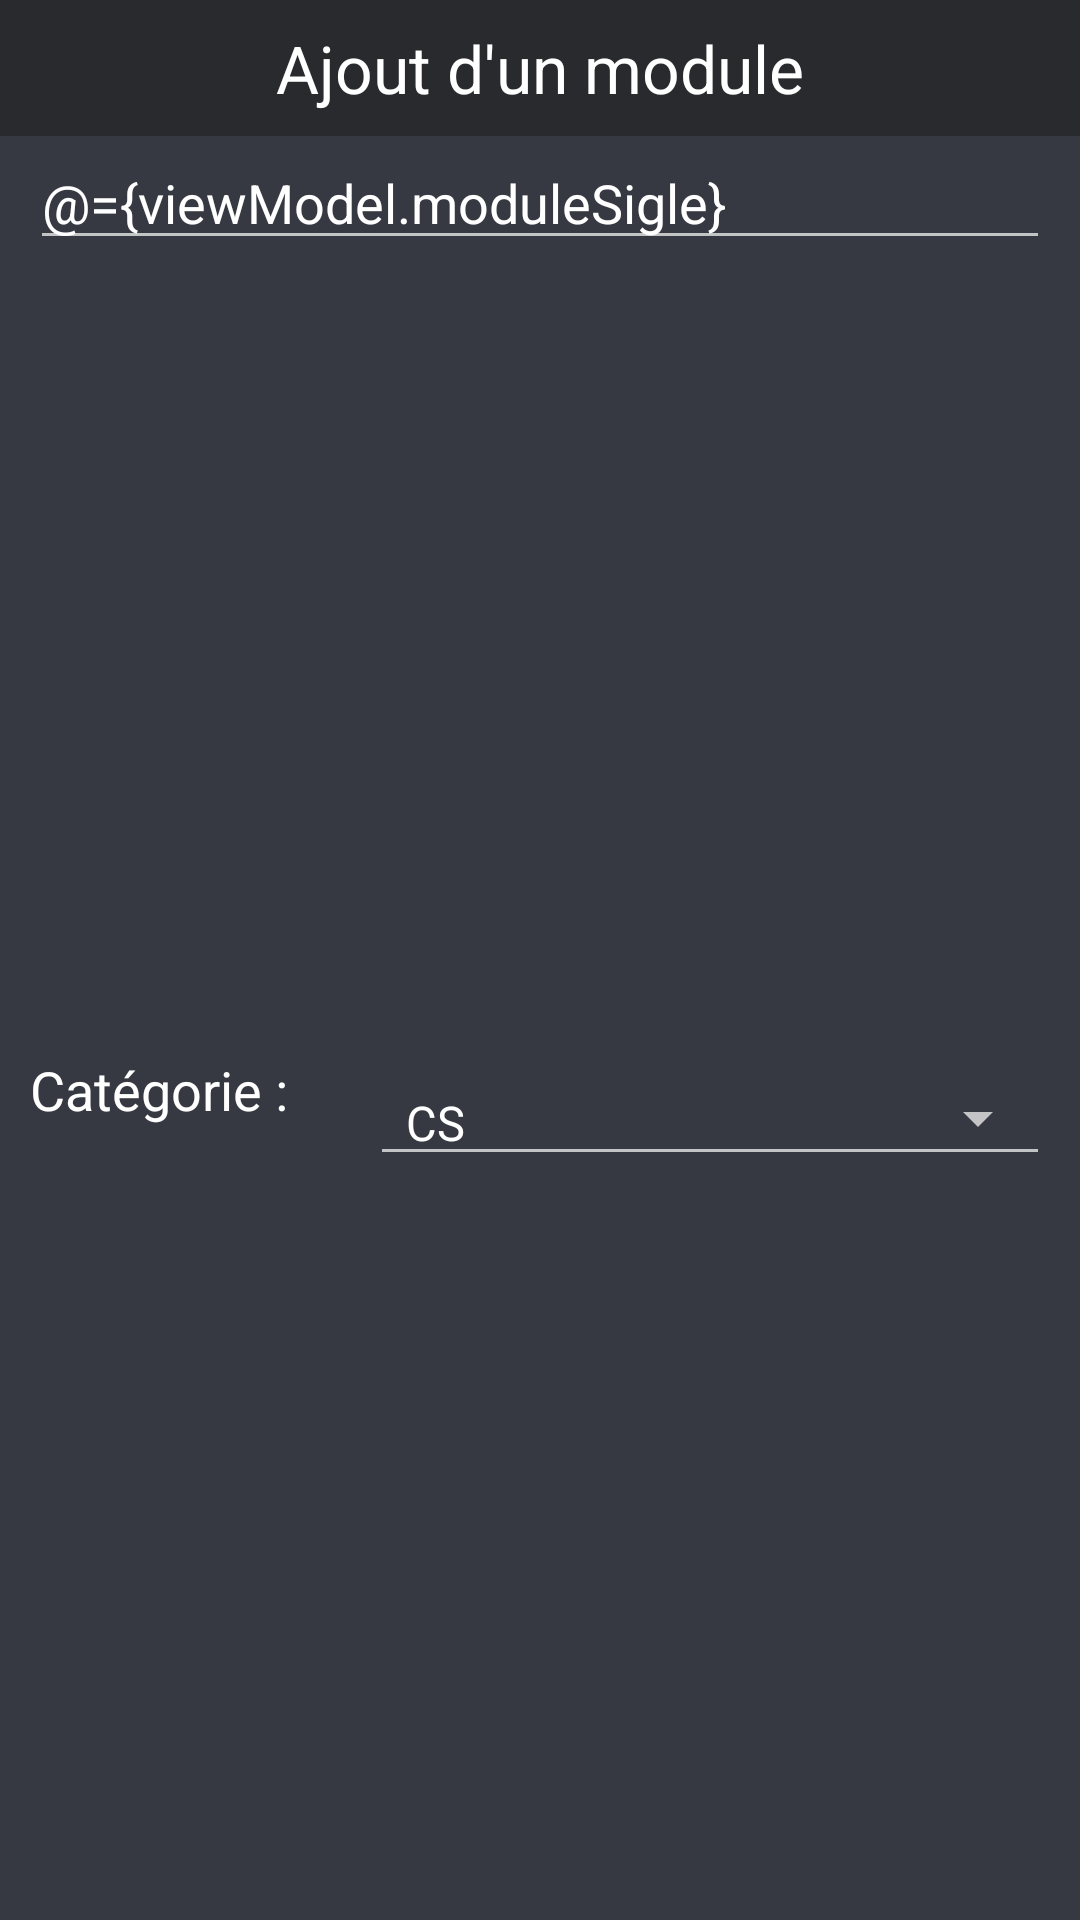

This screen was rendered from an Android layout file. Write that file and the resources it references.
<!-- AndroidManifest.xml: application theme AppTheme -->
<!-- res/layout/dialog_add_module.xml -->
<?xml version="1.0" encoding="utf-8"?>
<layout xmlns:android="http://schemas.android.com/apk/res/android">

    <data>

        <variable
            name="viewModel"
            type="fr.utt.if26.projet_final_if26.viewmodels.SemestreViewModel" />
    </data>

    <LinearLayout
        android:layout_width="match_parent"
        android:layout_height="wrap_content"
        android:orientation="vertical">

        <TextView
            android:id="@+id/textView"
            android:layout_width="match_parent"
            android:layout_height="wrap_content"
            android:background="@color/dark_bg"
            android:gravity="center"
            android:paddingTop="8dp"
            android:paddingBottom="8dp"
            android:text="@string/ajout_d_un_module"
            android:textAlignment="center"
            android:textSize="22sp" />

        <EditText
            android:id="@+id/module_sigle_et"
            android:layout_width="match_parent"
            android:layout_height="wrap_content"
            android:layout_marginStart="10dp"
            android:layout_marginEnd="10dp"
            android:hint="@string/sigle"
            android:inputType="textCapWords"
            android:text="@={viewModel.moduleSigle}" />

        <LinearLayout
            android:layout_width="match_parent"
            android:layout_height="match_parent"
            android:layout_marginStart="10dp"
            android:layout_marginEnd="10dp"
            android:orientation="horizontal">

            <TextView
                android:id="@+id/textView12"
                android:layout_width="0dp"
                android:layout_height="match_parent"
                android:layout_weight="1"
                android:gravity="clip_horizontal|center_vertical"
                android:text="Catégorie :"
                android:textSize="18sp" />

            <Spinner
                android:id="@+id/module_categorie_spinner"
                style="@style/Widget.AppCompat.Spinner.Underlined"
                android:layout_width="0dp"
                android:layout_height="wrap_content"
                android:layout_marginTop="10dp"
                android:layout_weight="2"
                android:entries="@array/categories_array"
                android:onItemSelected="@{viewModel::onSelectCategorie}" />

        </LinearLayout>

        <LinearLayout
            android:id="@+id/programme_layout"
            android:layout_width="match_parent"
            android:layout_height="wrap_content"
            android:layout_marginStart="10dp"
            android:layout_marginEnd="10dp"
            android:orientation="horizontal">

            <TextView
                android:id="@+id/textView13"
                android:layout_width="0dp"
                android:layout_height="match_parent"
                android:layout_weight="1"
                android:gravity="clip_horizontal|center_vertical"
                android:text="@string/programme"
                android:textSize="18sp" />

            <Spinner
                android:id="@+id/module_programme_spinner"
                style="@style/Widget.AppCompat.Spinner.Underlined"
                android:layout_width="0dp"
                android:layout_height="wrap_content"
                android:layout_marginTop="10dp"
                android:layout_weight="2"
                android:entries="@array/programmes_array"
                android:onItemSelected="@{viewModel::onSelectProgramme}" />

        </LinearLayout>


        <EditText
            android:id="@+id/module_credits_et"
            android:layout_width="match_parent"
            android:layout_height="wrap_content"
            android:layout_marginStart="10dp"
            android:layout_marginTop="10dp"
            android:layout_marginEnd="10dp"
            android:hint="@string/cr_dits"
            android:inputType="numberDecimal"
            android:maxLength="2"
            android:text="@={viewModel.moduleCredits}" />
    </LinearLayout>
</layout>
<!-- resources referenced by this layout -->
<resources>
  <string-array name="categories_array">
          <item>CS</item>
          <item>TM</item>
          <item>ST</item>
          <item>EC</item>
          <item>ME</item>
          <item>HT</item>
      </string-array>
  <string-array name="programmes_array">
          <item>ISI</item>
          <item>RT</item>
          <item>GM</item>
          <item>GI</item>
          <item>MTE</item>
          <item>MM</item>
          <item>A2I</item>
      </string-array>
  <color name="dark_bg">#292A2E</color>
  <string name="ajout_d_un_module">Ajout d\'un module</string>
  <string name="cr_dits">Crédits</string>
  <string name="programme">Programme :</string>
  <string name="sigle">Sigle</string>
  <style name="AppTheme" parent="Theme.AppCompat">
          
          <item name="colorPrimary">@color/dark_bg</item>
          <item name="colorPrimaryDark">@color/darker_bg</item>
          <item name="colorAccent">@color/colorAccent</item>
          <item name="android:textColor">@color/text_color</item>
          <item name="android:statusBarColor">@color/dark_bg</item>
          <item name="android:windowBackground">@color/bg_color</item>
      </style>
  <color name="darker_bg">#000000</color>
  <color name="colorAccent">#09E7FB</color>
  <color name="text_color">#ffffffff</color>
  <color name="bg_color">#363941</color>
</resources>
